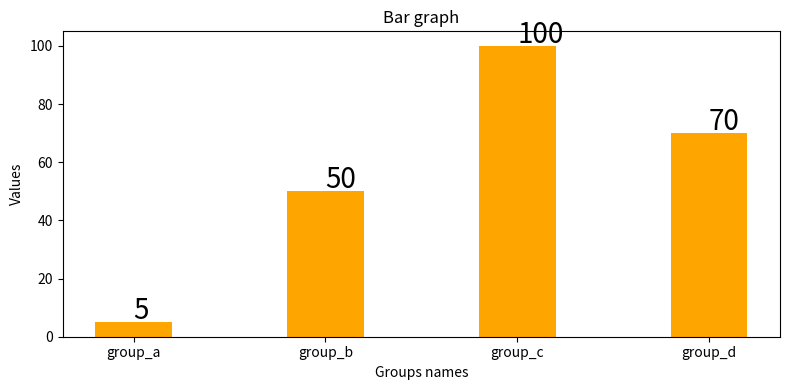

Source code (Python):
import matplotlib.pyplot as plt
names = ['group_a', 'group_b', 'group_c', 'group_d']
values = [5, 50, 100,70]
widt=8
height =4
plt.figure(figsize=(widt, height))
plt.bar(names, values,width=0.4 ,color='orange')

plt.ylabel('Values')
plt.xlabel('Groups names')
plt.title('Bar graph')
for index,data in enumerate(values):
    plt.text(x=index , y =data+1 , s=f"{data}" , fontdict=dict(fontsize=20))
  
plt.tight_layout()
plt.show()